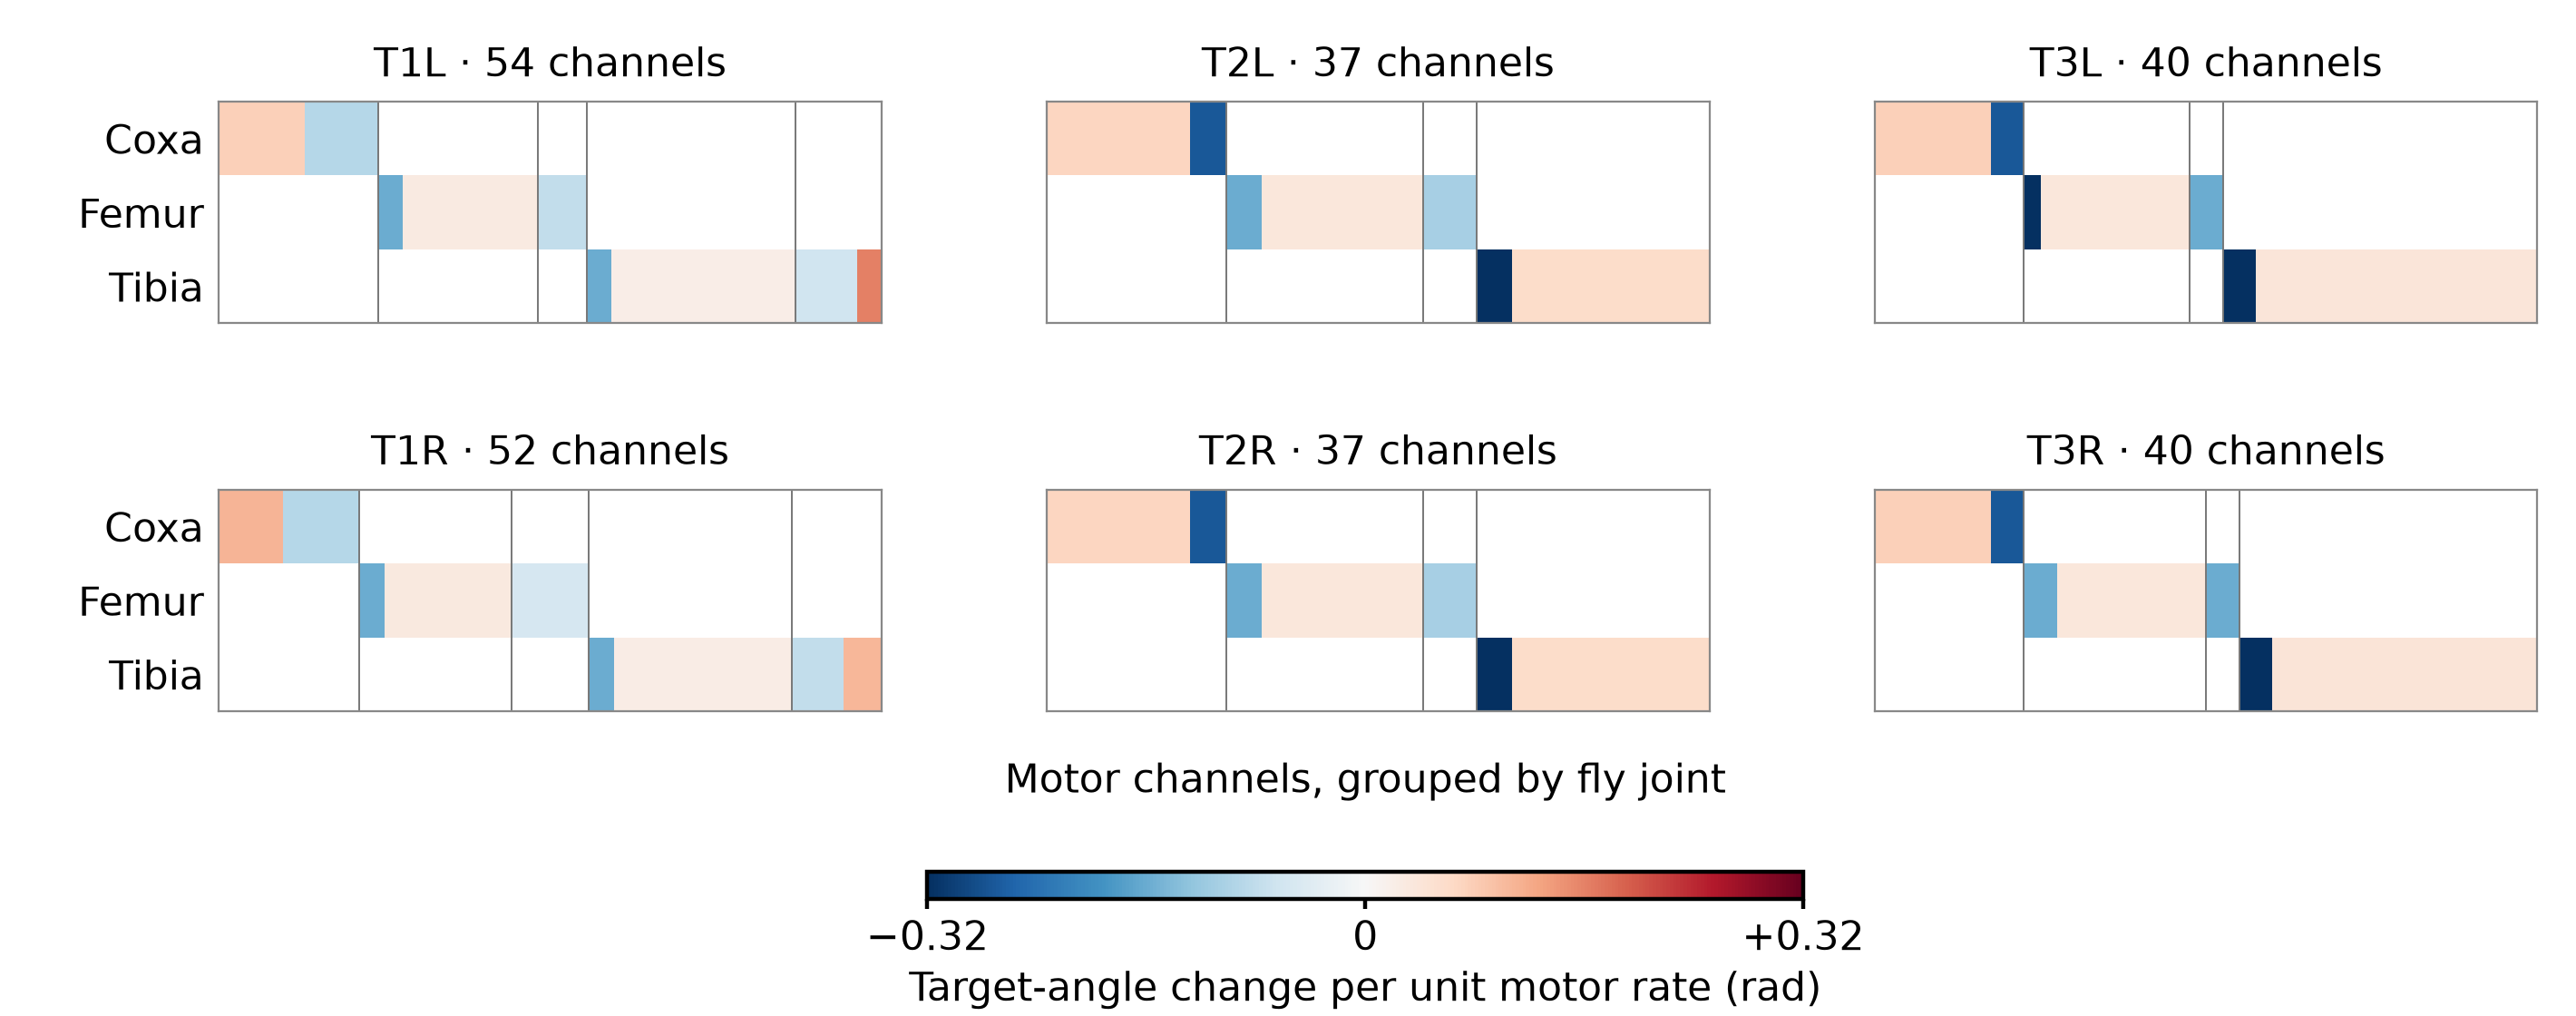

Values plotted in this chart, from the file beside it:
motor_index, body_id, leg, fly_joint, pool_sign, T1L_coxa, T1L_femur, T1L_tibia, T1R_coxa, T1R_femur, T1R_tibia, T2L_coxa, T2L_femur, T2L_tibia, T2R_coxa, T2R_femur, T2R_tibia, T3L_coxa, T3L_femur, T3L_tibia, T3R_coxa, T3R_femur, T3R_tibia
0, 800061, T1L, coxa, 1.0, -0.09167, 0.0, 0.0, 0.0, 0.0, 0.0, 0.0, 0.0, 0.0, 0.0, 0.0, 0.0, 0.0, 0.0, 0.0, 0.0, 0.0, 0.0
1, 801173, T1L, coxa, 1.0, -0.09167, 0.0, 0.0, 0.0, 0.0, 0.0, 0.0, 0.0, 0.0, 0.0, 0.0, 0.0, 0.0, 0.0, 0.0, 0.0, 0.0, 0.0
2, 801915, T1L, coxa, -1.0, 0.07857, 0.0, 0.0, 0.0, 0.0, 0.0, 0.0, 0.0, 0.0, 0.0, 0.0, 0.0, 0.0, 0.0, 0.0, 0.0, 0.0, 0.0
3, 802509, T1L, coxa, -1.0, 0.07857, 0.0, 0.0, 0.0, 0.0, 0.0, 0.0, 0.0, 0.0, 0.0, 0.0, 0.0, 0.0, 0.0, 0.0, 0.0, 0.0, 0.0
4, 803803, T1L, coxa, -1.0, 0.07857, 0.0, 0.0, 0.0, 0.0, 0.0, 0.0, 0.0, 0.0, 0.0, 0.0, 0.0, 0.0, 0.0, 0.0, 0.0, 0.0, 0.0
5, 804851, T1L, coxa, -1.0, 0.07857, 0.0, 0.0, 0.0, 0.0, 0.0, 0.0, 0.0, 0.0, 0.0, 0.0, 0.0, 0.0, 0.0, 0.0, 0.0, 0.0, 0.0
6, 806923, T1L, coxa, 1.0, -0.09167, 0.0, 0.0, 0.0, 0.0, 0.0, 0.0, 0.0, 0.0, 0.0, 0.0, 0.0, 0.0, 0.0, 0.0, 0.0, 0.0, 0.0
7, 807281, T1L, coxa, 1.0, -0.09167, 0.0, 0.0, 0.0, 0.0, 0.0, 0.0, 0.0, 0.0, 0.0, 0.0, 0.0, 0.0, 0.0, 0.0, 0.0, 0.0, 0.0
8, 808640, T1L, coxa, -1.0, 0.07857, 0.0, 0.0, 0.0, 0.0, 0.0, 0.0, 0.0, 0.0, 0.0, 0.0, 0.0, 0.0, 0.0, 0.0, 0.0, 0.0, 0.0
9, 813480, T1L, coxa, -1.0, 0.07857, 0.0, 0.0, 0.0, 0.0, 0.0, 0.0, 0.0, 0.0, 0.0, 0.0, 0.0, 0.0, 0.0, 0.0, 0.0, 0.0, 0.0
10, 919509, T1L, coxa, 1.0, -0.09167, 0.0, 0.0, 0.0, 0.0, 0.0, 0.0, 0.0, 0.0, 0.0, 0.0, 0.0, 0.0, 0.0, 0.0, 0.0, 0.0, 0.0
11, 934091, T1L, coxa, 1.0, -0.09167, 0.0, 0.0, 0.0, 0.0, 0.0, 0.0, 0.0, 0.0, 0.0, 0.0, 0.0, 0.0, 0.0, 0.0, 0.0, 0.0, 0.0
12, 1050335829, T1L, coxa, -1.0, 0.07857, 0.0, 0.0, 0.0, 0.0, 0.0, 0.0, 0.0, 0.0, 0.0, 0.0, 0.0, 0.0, 0.0, 0.0, 0.0, 0.0, 0.0
13, 803412, T1L, trochanter, -1.0, 0.0, -0.1625, 0.0, 0.0, 0.0, 0.0, 0.0, 0.0, 0.0, 0.0, 0.0, 0.0, 0.0, 0.0, 0.0, 0.0, 0.0, 0.0
14, 807906, T1L, trochanter, -1.0, 0.0, -0.1625, 0.0, 0.0, 0.0, 0.0, 0.0, 0.0, 0.0, 0.0, 0.0, 0.0, 0.0, 0.0, 0.0, 0.0, 0.0, 0.0
15, 810639, T1L, trochanter, 1.0, 0.0, 0.02955, 0.0, 0.0, 0.0, 0.0, 0.0, 0.0, 0.0, 0.0, 0.0, 0.0, 0.0, 0.0, 0.0, 0.0, 0.0, 0.0
16, 814489, T1L, trochanter, 1.0, 0.0, 0.02955, 0.0, 0.0, 0.0, 0.0, 0.0, 0.0, 0.0, 0.0, 0.0, 0.0, 0.0, 0.0, 0.0, 0.0, 0.0, 0.0
17, 818389, T1L, trochanter, 1.0, 0.0, 0.02955, 0.0, 0.0, 0.0, 0.0, 0.0, 0.0, 0.0, 0.0, 0.0, 0.0, 0.0, 0.0, 0.0, 0.0, 0.0, 0.0
18, 821291, T1L, trochanter, 1.0, 0.0, 0.02955, 0.0, 0.0, 0.0, 0.0, 0.0, 0.0, 0.0, 0.0, 0.0, 0.0, 0.0, 0.0, 0.0, 0.0, 0.0, 0.0
19, 823168, T1L, trochanter, 1.0, 0.0, 0.02955, 0.0, 0.0, 0.0, 0.0, 0.0, 0.0, 0.0, 0.0, 0.0, 0.0, 0.0, 0.0, 0.0, 0.0, 0.0, 0.0
20, 823281, T1L, trochanter, 1.0, 0.0, 0.02955, 0.0, 0.0, 0.0, 0.0, 0.0, 0.0, 0.0, 0.0, 0.0, 0.0, 0.0, 0.0, 0.0, 0.0, 0.0, 0.0
21, 828939, T1L, trochanter, 1.0, 0.0, 0.02955, 0.0, 0.0, 0.0, 0.0, 0.0, 0.0, 0.0, 0.0, 0.0, 0.0, 0.0, 0.0, 0.0, 0.0, 0.0, 0.0
22, 909618, T1L, trochanter, 1.0, 0.0, 0.02955, 0.0, 0.0, 0.0, 0.0, 0.0, 0.0, 0.0, 0.0, 0.0, 0.0, 0.0, 0.0, 0.0, 0.0, 0.0, 0.0
23, 911134, T1L, trochanter, 1.0, 0.0, 0.02955, 0.0, 0.0, 0.0, 0.0, 0.0, 0.0, 0.0, 0.0, 0.0, 0.0, 0.0, 0.0, 0.0, 0.0, 0.0, 0.0
24, 1051367796, T1L, trochanter, 1.0, 0.0, 0.02955, 0.0, 0.0, 0.0, 0.0, 0.0, 0.0, 0.0, 0.0, 0.0, 0.0, 0.0, 0.0, 0.0, 0.0, 0.0, 0.0
25, 1051670893, T1L, trochanter, 1.0, 0.0, 0.02955, 0.0, 0.0, 0.0, 0.0, 0.0, 0.0, 0.0, 0.0, 0.0, 0.0, 0.0, 0.0, 0.0, 0.0, 0.0, 0.0
26, 804941, T1L, femur, -1.0, 0.0, -0.08125, 0.0, 0.0, 0.0, 0.0, 0.0, 0.0, 0.0, 0.0, 0.0, 0.0, 0.0, 0.0, 0.0, 0.0, 0.0, 0.0
27, 805598, T1L, femur, -1.0, 0.0, -0.08125, 0.0, 0.0, 0.0, 0.0, 0.0, 0.0, 0.0, 0.0, 0.0, 0.0, 0.0, 0.0, 0.0, 0.0, 0.0, 0.0
28, 812111, T1L, femur, -1.0, 0.0, -0.08125, 0.0, 0.0, 0.0, 0.0, 0.0, 0.0, 0.0, 0.0, 0.0, 0.0, 0.0, 0.0, 0.0, 0.0, 0.0, 0.0
29, 814163, T1L, femur, -1.0, 0.0, -0.08125, 0.0, 0.0, 0.0, 0.0, 0.0, 0.0, 0.0, 0.0, 0.0, 0.0, 0.0, 0.0, 0.0, 0.0, 0.0, 0.0
30, 800636, T1L, tibia, -1.0, 0.0, 0.0, -0.1625, 0.0, 0.0, 0.0, 0.0, 0.0, 0.0, 0.0, 0.0, 0.0, 0.0, 0.0, 0.0, 0.0, 0.0, 0.0
31, 806599, T1L, tibia, 1.0, 0.0, 0.0, 0.02167, 0.0, 0.0, 0.0, 0.0, 0.0, 0.0, 0.0, 0.0, 0.0, 0.0, 0.0, 0.0, 0.0, 0.0, 0.0
32, 807165, T1L, tibia, 1.0, 0.0, 0.0, 0.02167, 0.0, 0.0, 0.0, 0.0, 0.0, 0.0, 0.0, 0.0, 0.0, 0.0, 0.0, 0.0, 0.0, 0.0, 0.0
33, 809912, T1L, tibia, 1.0, 0.0, 0.0, 0.02167, 0.0, 0.0, 0.0, 0.0, 0.0, 0.0, 0.0, 0.0, 0.0, 0.0, 0.0, 0.0, 0.0, 0.0, 0.0
34, 815246, T1L, tibia, 1.0, 0.0, 0.0, 0.02167, 0.0, 0.0, 0.0, 0.0, 0.0, 0.0, 0.0, 0.0, 0.0, 0.0, 0.0, 0.0, 0.0, 0.0, 0.0
35, 815344, T1L, tibia, -1.0, 0.0, 0.0, -0.1625, 0.0, 0.0, 0.0, 0.0, 0.0, 0.0, 0.0, 0.0, 0.0, 0.0, 0.0, 0.0, 0.0, 0.0, 0.0
36, 816215, T1L, tibia, 1.0, 0.0, 0.0, 0.02167, 0.0, 0.0, 0.0, 0.0, 0.0, 0.0, 0.0, 0.0, 0.0, 0.0, 0.0, 0.0, 0.0, 0.0, 0.0
37, 816404, T1L, tibia, 1.0, 0.0, 0.0, 0.02167, 0.0, 0.0, 0.0, 0.0, 0.0, 0.0, 0.0, 0.0, 0.0, 0.0, 0.0, 0.0, 0.0, 0.0, 0.0
38, 817283, T1L, tibia, 1.0, 0.0, 0.0, 0.02167, 0.0, 0.0, 0.0, 0.0, 0.0, 0.0, 0.0, 0.0, 0.0, 0.0, 0.0, 0.0, 0.0, 0.0, 0.0
39, 818057, T1L, tibia, 1.0, 0.0, 0.0, 0.02167, 0.0, 0.0, 0.0, 0.0, 0.0, 0.0, 0.0, 0.0, 0.0, 0.0, 0.0, 0.0, 0.0, 0.0, 0.0
40, 819384, T1L, tibia, 1.0, 0.0, 0.0, 0.02167, 0.0, 0.0, 0.0, 0.0, 0.0, 0.0, 0.0, 0.0, 0.0, 0.0, 0.0, 0.0, 0.0, 0.0, 0.0
41, 819869, T1L, tibia, 1.0, 0.0, 0.0, 0.02167, 0.0, 0.0, 0.0, 0.0, 0.0, 0.0, 0.0, 0.0, 0.0, 0.0, 0.0, 0.0, 0.0, 0.0, 0.0
42, 825516, T1L, tibia, 1.0, 0.0, 0.0, 0.02167, 0.0, 0.0, 0.0, 0.0, 0.0, 0.0, 0.0, 0.0, 0.0, 0.0, 0.0, 0.0, 0.0, 0.0, 0.0
43, 867630, T1L, tibia, 1.0, 0.0, 0.0, 0.02167, 0.0, 0.0, 0.0, 0.0, 0.0, 0.0, 0.0, 0.0, 0.0, 0.0, 0.0, 0.0, 0.0, 0.0, 0.0
44, 903298, T1L, tibia, 1.0, 0.0, 0.0, 0.02167, 0.0, 0.0, 0.0, 0.0, 0.0, 0.0, 0.0, 0.0, 0.0, 0.0, 0.0, 0.0, 0.0, 0.0, 0.0
45, 909831, T1L, tibia, 1.0, 0.0, 0.0, 0.02167, 0.0, 0.0, 0.0, 0.0, 0.0, 0.0, 0.0, 0.0, 0.0, 0.0, 0.0, 0.0, 0.0, 0.0, 0.0
46, 1050115387, T1L, tibia, 1.0, 0.0, 0.0, 0.02167, 0.0, 0.0, 0.0, 0.0, 0.0, 0.0, 0.0, 0.0, 0.0, 0.0, 0.0, 0.0, 0.0, 0.0, 0.0
47, 810541, T1L, tarsus, 1.0, 0.0, 0.0, 0.1625, 0.0, 0.0, 0.0, 0.0, 0.0, 0.0, 0.0, 0.0, 0.0, 0.0, 0.0, 0.0, 0.0, 0.0, 0.0
48, 817655, T1L, tarsus, -1.0, 0.0, 0.0, -0.065, 0.0, 0.0, 0.0, 0.0, 0.0, 0.0, 0.0, 0.0, 0.0, 0.0, 0.0, 0.0, 0.0, 0.0, 0.0
49, 819278, T1L, tarsus, -1.0, 0.0, 0.0, -0.065, 0.0, 0.0, 0.0, 0.0, 0.0, 0.0, 0.0, 0.0, 0.0, 0.0, 0.0, 0.0, 0.0, 0.0, 0.0
50, 1050111955, T1L, tarsus, 1.0, 0.0, 0.0, 0.1625, 0.0, 0.0, 0.0, 0.0, 0.0, 0.0, 0.0, 0.0, 0.0, 0.0, 0.0, 0.0, 0.0, 0.0, 0.0
51, 1050403926, T1L, tarsus, -1.0, 0.0, 0.0, -0.065, 0.0, 0.0, 0.0, 0.0, 0.0, 0.0, 0.0, 0.0, 0.0, 0.0, 0.0, 0.0, 0.0, 0.0, 0.0
52, 1050660827, T1L, tarsus, -1.0, 0.0, 0.0, -0.065, 0.0, 0.0, 0.0, 0.0, 0.0, 0.0, 0.0, 0.0, 0.0, 0.0, 0.0, 0.0, 0.0, 0.0, 0.0
53, 1051062549, T1L, tarsus, -1.0, 0.0, 0.0, -0.065, 0.0, 0.0, 0.0, 0.0, 0.0, 0.0, 0.0, 0.0, 0.0, 0.0, 0.0, 0.0, 0.0, 0.0, 0.0
54, 801469, T1R, coxa, 1.0, 0.0, 0.0, 0.0, -0.09167, 0.0, 0.0, 0.0, 0.0, 0.0, 0.0, 0.0, 0.0, 0.0, 0.0, 0.0, 0.0, 0.0, 0.0
55, 801824, T1R, coxa, 1.0, 0.0, 0.0, 0.0, -0.09167, 0.0, 0.0, 0.0, 0.0, 0.0, 0.0, 0.0, 0.0, 0.0, 0.0, 0.0, 0.0, 0.0, 0.0
56, 801918, T1R, coxa, 1.0, 0.0, 0.0, 0.0, -0.09167, 0.0, 0.0, 0.0, 0.0, 0.0, 0.0, 0.0, 0.0, 0.0, 0.0, 0.0, 0.0, 0.0, 0.0
57, 802072, T1R, coxa, 1.0, 0.0, 0.0, 0.0, -0.09167, 0.0, 0.0, 0.0, 0.0, 0.0, 0.0, 0.0, 0.0, 0.0, 0.0, 0.0, 0.0, 0.0, 0.0
58, 803314, T1R, coxa, -1.0, 0.0, 0.0, 0.0, 0.11, 0.0, 0.0, 0.0, 0.0, 0.0, 0.0, 0.0, 0.0, 0.0, 0.0, 0.0, 0.0, 0.0, 0.0
59, 805313, T1R, coxa, -1.0, 0.0, 0.0, 0.0, 0.11, 0.0, 0.0, 0.0, 0.0, 0.0, 0.0, 0.0, 0.0, 0.0, 0.0, 0.0, 0.0, 0.0, 0.0
... 200 more rows
